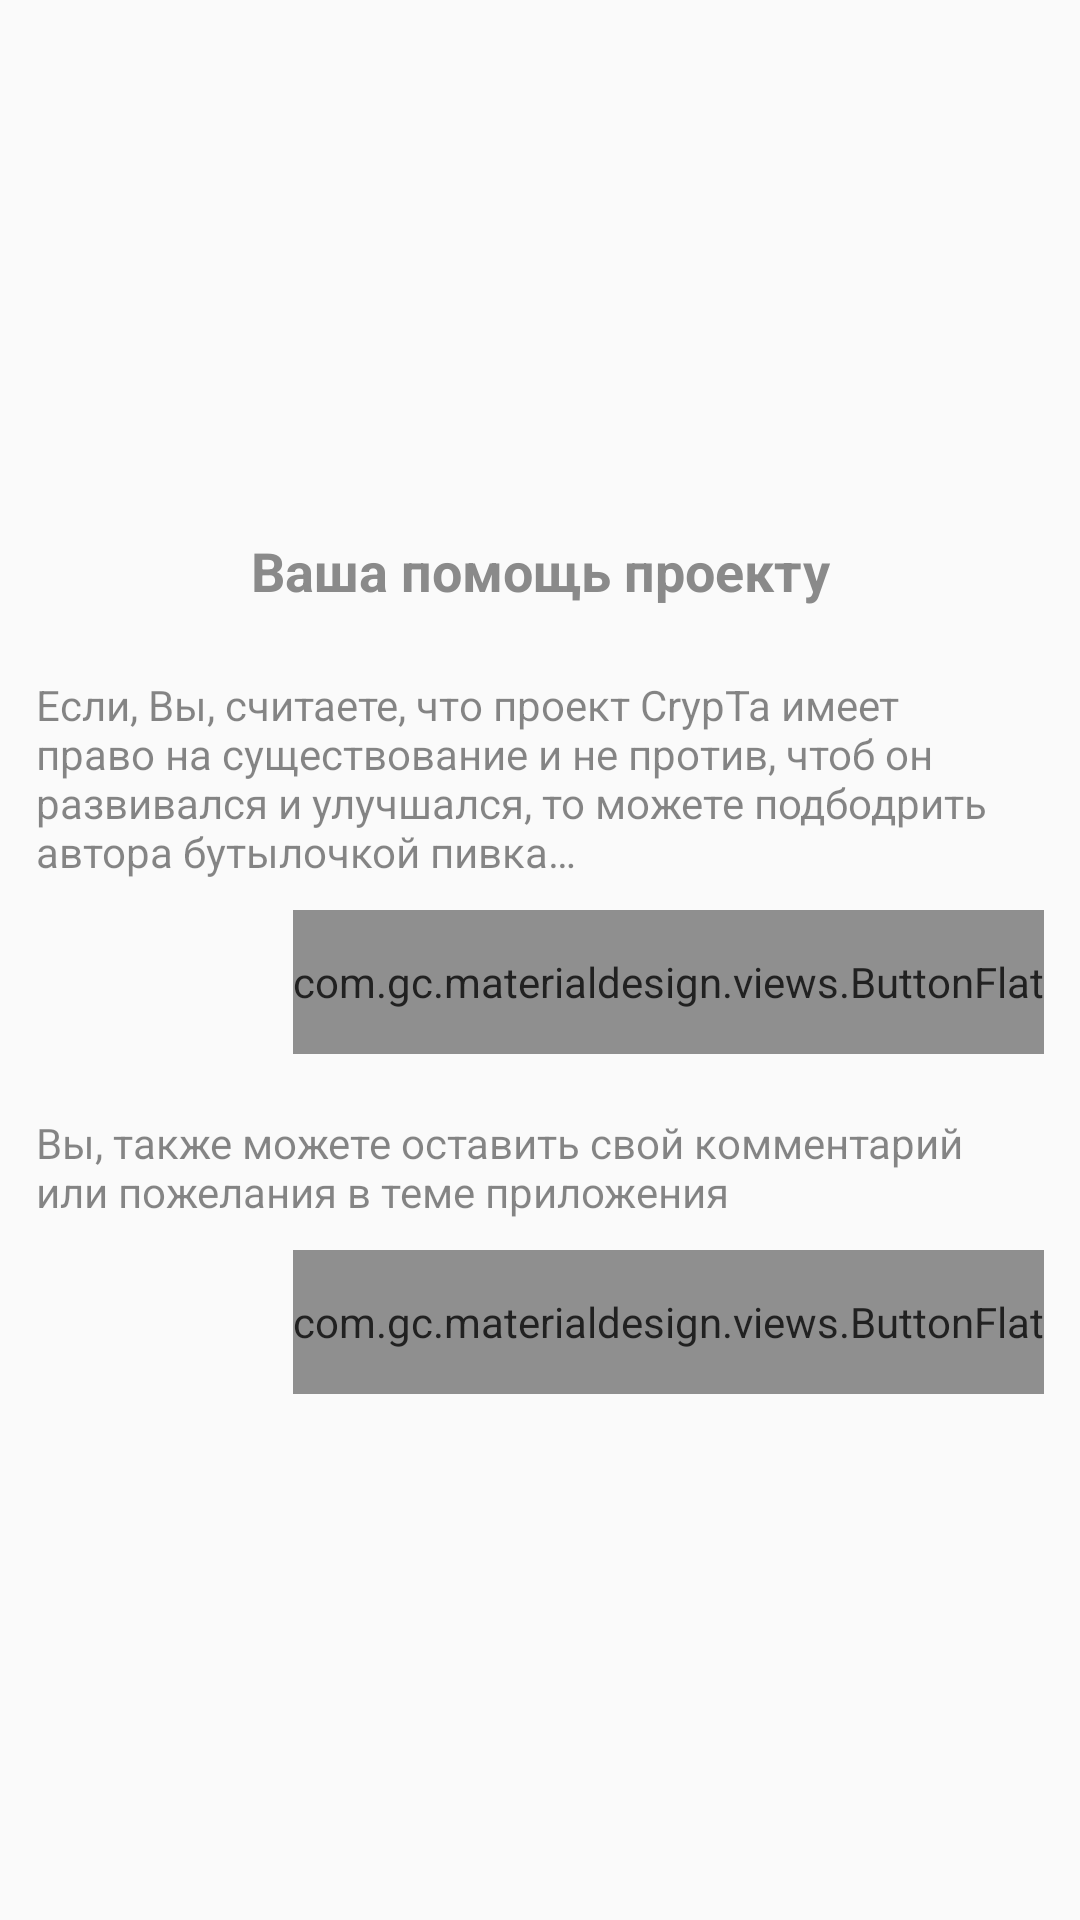

Layout XML and referenced resources for this Android screen:
<!-- AndroidManifest.xml: application theme AppTheme -->
<!-- res/layout/app_help_dialog.xml -->
<?xml version="1.0" encoding="utf-8"?>
<RelativeLayout xmlns:android="http://schemas.android.com/apk/res/android"
	android:layout_width="fill_parent"
	android:layout_height="wrap_content"
	android:orientation="vertical"
	android:padding="2dp"
	android:gravity="center">

	<TextView
		android:id="@+id/dialogTitle"
		android:layout_width="match_parent"
		android:layout_height="30dp"
		android:layout_alignParentTop="true"
		android:layout_margin="10dp"
		android:alpha=".87"
		android:gravity="center"
		android:text="@string/your_help"
		android:textAppearance="?android:attr/textAppearanceMedium"
		android:textStyle="bold" />


	<TextView
		android:id="@+id/tv_message"
		android:layout_width="match_parent"
		android:layout_height="wrap_content"
		android:layout_below="@+id/dialogTitle"
		android:layout_margin="10dp"
		android:layout_marginBottom="30dp"
		android:alpha=".87"
		android:text="@string/app_help_message"
		android:textAppearance="?android:attr/textAppearanceSmall" />

	<com.gc.materialdesign.views.ButtonFlat
		android:id="@+id/dialogButtonOk"
		android:layout_width="wrap_content"
		android:layout_height="48dp"
		android:layout_alignParentRight="true"
		android:layout_below="@+id/tv_message"
		android:layout_marginBottom="10dp"
		android:layout_marginRight="10dp"
		android:alpha=".87"
		android:text="@string/buy_beer" />

	<TextView
		android:id="@+id/tv_message_2"
		android:layout_width="match_parent"
		android:layout_height="wrap_content"
		android:layout_below="@+id/dialogButtonOk"
		android:layout_margin="10dp"
		android:layout_marginBottom="30dp"
		android:alpha=".87"
		android:text="@string/app_help_message_2"
		android:textAppearance="?android:attr/textAppearanceSmall" />

	<com.gc.materialdesign.views.ButtonFlat
		android:id="@+id/dialogButtonComment"
		android:layout_width="wrap_content"
		android:layout_height="48dp"
		android:layout_alignParentRight="true"
		android:layout_below="@+id/tv_message_2"
		android:layout_marginBottom="10dp"
		android:layout_marginRight="10dp"
		android:alpha=".87"
		android:text="@string/write_comment" />

</RelativeLayout>
<!-- resources referenced by this layout -->
<resources>
  <string name="app_help_message">Если, Вы, считаете, что проект CrypTa имеет право на существование и не против, чтоб он развивался и улучшался, то можете подбодрить автора бутылочкой пивка…</string>
  <string name="app_help_message_2">Вы, также можете оставить свой комментарий или пожелания в теме приложения</string>
  <string name="buy_beer">угостить пивком</string>
  <string name="write_comment">оставить комментарий</string>
  <string name="your_help">Ваша помощь проекту</string>
  <style name="AppTheme" parent="Theme.AppCompat.DayNight.DarkActionBar">
  		
  		<item name="colorPrimary">@color/colorPrimary</item>
  		<item name="colorPrimaryDark">@color/colorPrimaryDark</item>
  		<item name="colorAccent">@color/colorAccent</item>
  		<item name="android:textColorPrimary">@color/textColorPrimary</item>
  		<item name="android:textColorSecondary">@color/textColorSecondary</item>
  		<item name="windowActionBar">false</item>
  		<item name="windowNoTitle">true</item>
  	</style>
  <color name="colorPrimary">#3f51b5</color>
  <color name="colorPrimaryDark">#303F9F</color>
  <color name="colorAccent">#FF4081</color>
  <color name="textColorPrimary">#212121</color>
  <color name="textColorSecondary">#787878</color>
</resources>
